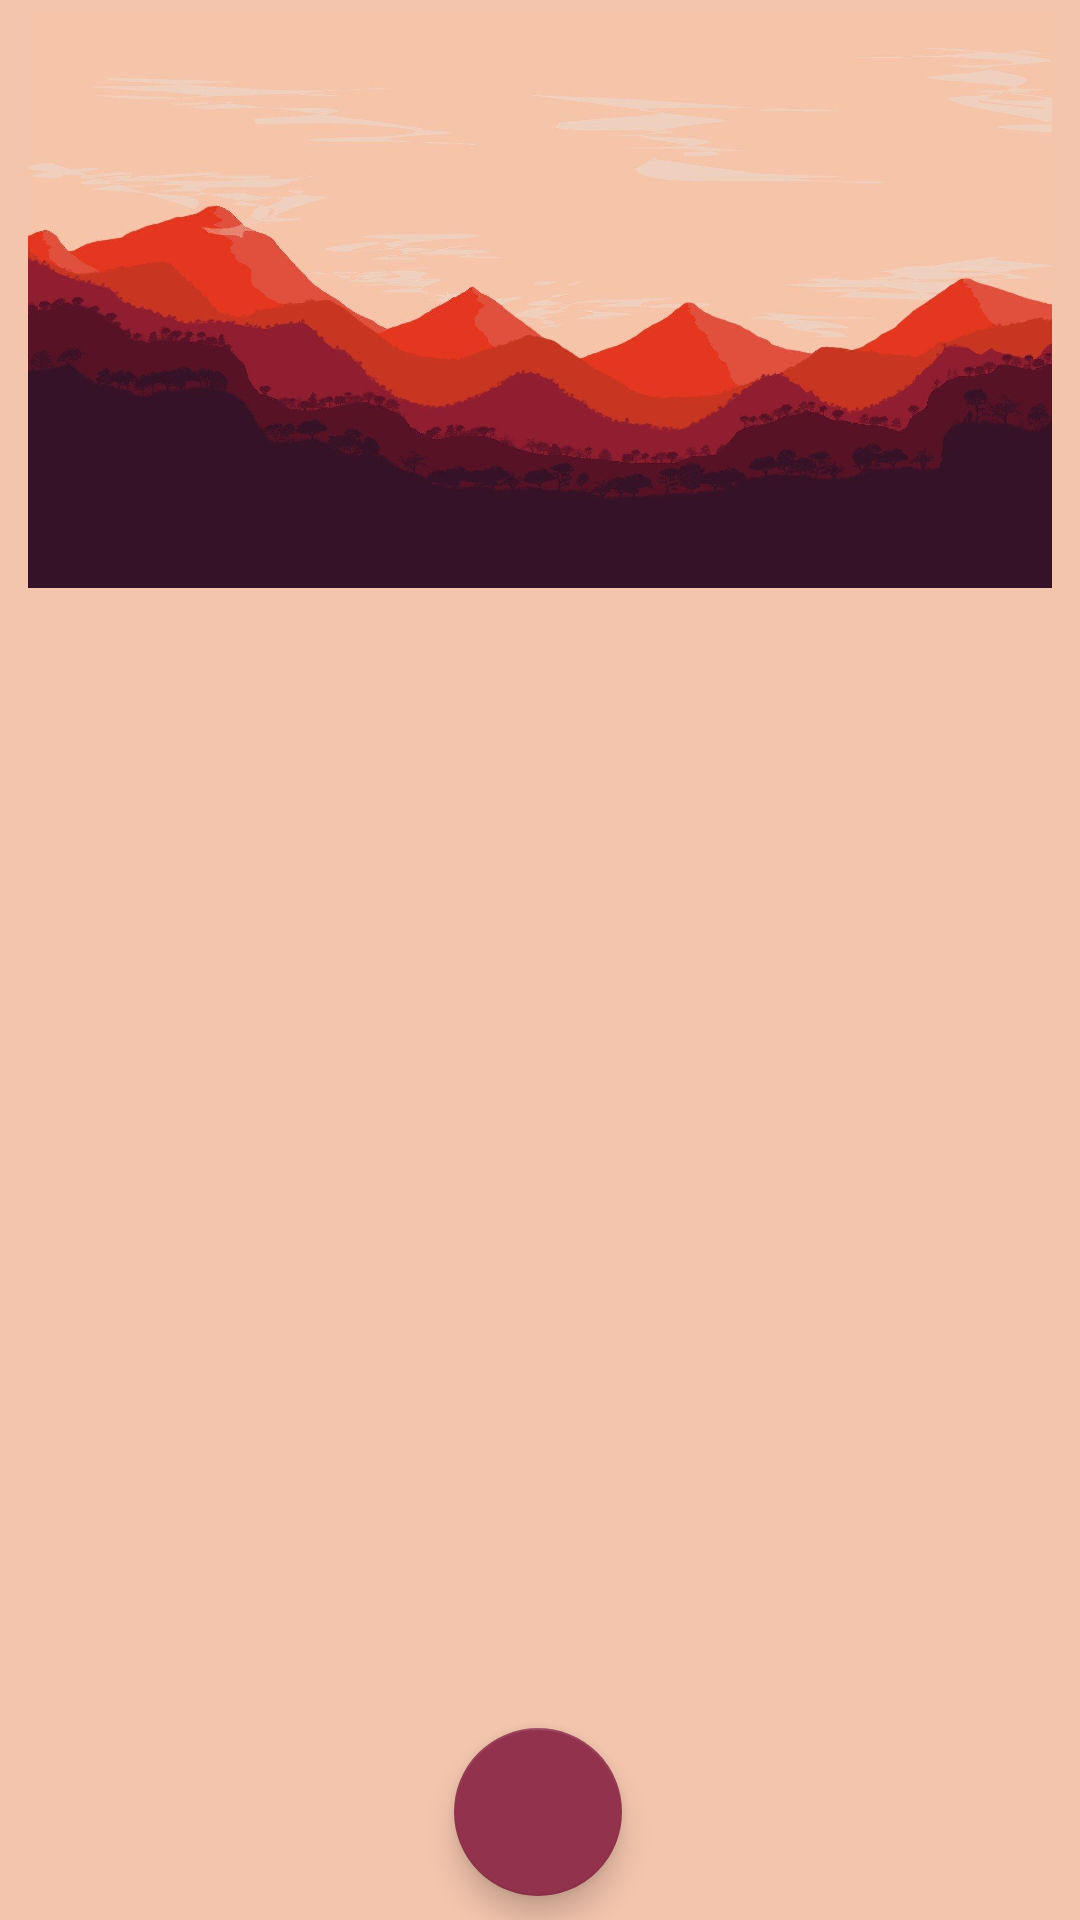

Produce the Android XML layout that renders to this screen, including the resource entries it uses.
<!-- AndroidManifest.xml: application theme Theme.TodoNote -->
<!-- res/layout/activity_main.xml -->
<?xml version="1.0" encoding="utf-8"?>
<androidx.constraintlayout.widget.ConstraintLayout xmlns:android="http://schemas.android.com/apk/res/android"
    xmlns:app="http://schemas.android.com/apk/res-auto"
    xmlns:tools="http://schemas.android.com/tools"
    android:layout_width="match_parent"
    android:layout_height="match_parent"
    android:background="@color/softCream"
    tools:context=".ui.main.MainActivity">


    <ImageView
        android:id="@+id/bgImg"
        android:layout_width="wrap_content"
        android:layout_height="192dp"
        android:layout_marginTop="4dp"
        android:contentDescription="@string/background_image"
        android:src="@drawable/bgimage"
        app:layout_constraintEnd_toEndOf="parent"
        app:layout_constraintHorizontal_bias="0.0"
        app:layout_constraintStart_toStartOf="parent"
        app:layout_constraintTop_toTopOf="parent" />

    <TextView
        android:id="@+id/tv_date"
        android:layout_width="wrap_content"
        android:layout_height="wrap_content"
        android:layout_marginStart="24dp"
        android:textColor="@color/textColor_54"
        android:textSize="28sp"
        android:textStyle="bold"
        app:layout_constraintBottom_toBottomOf="parent"
        app:layout_constraintStart_toStartOf="parent"
        app:layout_constraintTop_toTopOf="parent"
        app:layout_constraintVertical_bias="0.023"
        tools:text="13" />

    <TextView
        android:id="@+id/tv_day"
        android:layout_width="0dp"
        android:layout_height="wrap_content"
        android:textAlignment="center"
        android:textColor="@color/textColor_54"
        android:textSize="12sp"
        app:layout_constraintBottom_toTopOf="@+id/tv_monthYear"
        app:layout_constraintStart_toStartOf="@+id/tv_monthYear"
        app:layout_constraintTop_toTopOf="@+id/tv_date"
        app:layout_constraintVertical_chainStyle="packed"
        tools:text="Sunday" />

    <TextView
        android:id="@+id/tv_monthYear"
        android:layout_width="wrap_content"
        android:layout_height="wrap_content"
        android:layout_marginStart="8dp"
        android:textAlignment="center"
        android:textColor="@color/textColor_54"
        android:textSize="12sp"
        app:layout_constraintBottom_toBottomOf="@+id/tv_date"
        app:layout_constraintStart_toEndOf="@+id/tv_date"
        app:layout_constraintTop_toBottomOf="@+id/tv_day"
        tools:text="Mar 2022" />

    <androidx.recyclerview.widget.RecyclerView
        android:id="@+id/rvTasks"
        android:layout_width="match_parent"
        android:layout_height="match_parent"
        android:layout_marginTop="145dp"
        android:layout_marginBottom="65dp"
        app:layout_behavior="com.google.android.material.appbar.AppBarLayout$ScrollingViewBehavior"
        app:layout_constraintBottom_toTopOf="@+id/btnNewTask"
        app:layout_constraintEnd_toEndOf="parent"
        app:layout_constraintHorizontal_bias="0.0"
        app:layout_constraintStart_toStartOf="parent"
        app:layout_constraintTop_toTopOf="parent"
        app:layout_constraintVertical_bias="0.0"
        tools:listitem="@layout/card_task" />

    <com.google.android.material.floatingactionbutton.FloatingActionButton
        android:id="@+id/btnNewTask"
        android:layout_width="wrap_content"
        android:layout_height="wrap_content"
        android:layout_marginBottom="8dp"
        android:src="@drawable/ic_baseline_add_24"
        app:layout_constraintBottom_toBottomOf="parent"
        app:layout_constraintEnd_toEndOf="parent"
        app:layout_constraintHorizontal_bias="0.498"
        app:layout_constraintStart_toStartOf="parent" />
</androidx.constraintlayout.widget.ConstraintLayout>
<!-- res/layout/card_task.xml (included above) -->
<?xml version="1.0" encoding="utf-8"?>
<com.google.android.material.card.MaterialCardView xmlns:android="http://schemas.android.com/apk/res/android"
    xmlns:app="http://schemas.android.com/apk/res-auto"
    xmlns:tools="http://schemas.android.com/tools"
    android:id="@+id/task"
    android:layout_width="match_parent"
    android:layout_height="wrap_content"
    android:layout_centerInParent="true"
    android:layout_marginStart="16dp"
    android:layout_marginTop="5dp"
    android:layout_marginEnd="16dp"
    android:layout_marginBottom="5dp"
    app:cardCornerRadius="12dp"
    android:elevation="5dp"
    app:cardBackgroundColor="@color/darkOrange"
    android:animateLayoutChanges="true">

    <androidx.constraintlayout.widget.ConstraintLayout
        android:layout_width="match_parent"
        android:layout_height="match_parent"
        android:padding="16dp">


        <androidx.constraintlayout.widget.ConstraintLayout
            android:id="@+id/constraintLayout"
            android:layout_width="wrap_content"
            android:layout_height="wrap_content"
            android:background="@drawable/set_card"
            app:layout_constraintEnd_toEndOf="parent"
            app:layout_constraintHorizontal_bias="1.0"
            app:layout_constraintStart_toEndOf="@+id/tv_title"
            app:layout_constraintTop_toTopOf="@+id/tv_title">

            <TextView
                android:id="@+id/tv_priority"
                android:layout_width="wrap_content"
                android:layout_height="wrap_content"
                android:layout_marginStart="7dp"
                android:layout_marginTop="1dp"
                android:layout_marginEnd="7dp"
                android:layout_marginBottom="1dp"
                android:ellipsize="end"
                android:maxLines="1"
                android:textAllCaps="true"
                android:textSize="12sp"
                android:textStyle="bold"
                app:layout_constraintBottom_toBottomOf="parent"
                app:layout_constraintEnd_toEndOf="parent"
                app:layout_constraintStart_toStartOf="parent"
                app:layout_constraintTop_toTopOf="parent"
                app:layout_constraintVertical_bias="1.0"
                tools:text="High priority" />

        </androidx.constraintlayout.widget.ConstraintLayout>

        <TextView
            android:id="@+id/tv_title"
            android:layout_width="0dp"
            android:layout_height="wrap_content"
            android:ellipsize="end"
            android:maxLines="1"
            android:textSize="21sp"
            android:textStyle="bold"
            app:layout_constraintStart_toStartOf="parent"
            app:layout_constraintTop_toTopOf="parent"
            tools:text="Finish this project" />

        <TextView
            android:id="@+id/tv_description"
            android:layout_width="232dp"
            android:layout_height="51dp"
            android:layout_marginTop="8dp"
            android:ellipsize="end"
            android:maxLines="2"
            app:layout_constraintBottom_toBottomOf="parent"
            app:layout_constraintEnd_toEndOf="@+id/tv_title"
            app:layout_constraintHorizontal_bias="0.0"
            app:layout_constraintStart_toStartOf="@+id/tv_title"
            app:layout_constraintTop_toBottomOf="@+id/tv_title"
            tools:text="Create header item, Implement list of tasks, setup recycler view" />

        <ImageView
            android:id="@+id/imageView"
            android:layout_width="wrap_content"
            android:layout_height="wrap_content"
            android:layout_marginEnd="8dp"
            android:contentDescription="@null"
            app:layout_constraintBottom_toBottomOf="@+id/tv_description"
            app:layout_constraintEnd_toEndOf="parent"
            app:layout_constraintTop_toBottomOf="@+id/constraintLayout"
            tools:srcCompat="@drawable/ic_round_check_circle_24" />


    </androidx.constraintlayout.widget.ConstraintLayout>

</com.google.android.material.card.MaterialCardView>
<!-- resources referenced by this layout -->
<resources>
  <color name="darkOrange">#92324C</color>
  <color name="softCream">#F3C5AD</color>
  <color name="textColor_54">#8A000000</color>
  <!-- drawable bgimage: jpg bitmap (drawable-notnight, 62179 bytes) -->
  <!-- drawable ic_round_check_circle_24 (drawable-v24) -->
  <vector xmlns:android="http://schemas.android.com/apk/res/android"
      android:width="36dp"
      android:height="36dp"
      android:viewportWidth="24"
      android:viewportHeight="24">
  
      <path
          android:fillColor="@android:color/white"
          android:pathData="M12,2C6.48,2 2,6.48 2,12s4.48,10 10,10 10,-4.48 10,-10S17.52,2 12,2zM9.29,16.29L5.7,12.7c-0.39,-0.39 -0.39,-1.02 0,-1.41 0.39,-0.39 1.02,-0.39 1.41,0L10,14.17l6.88,-6.88c0.39,-0.39 1.02,-0.39 1.41,0 0.39,0.39 0.39,1.02 0,1.41l-7.59,7.59c-0.38,0.39 -1.02,0.39 -1.41,0z" />
  </vector>
  <!-- drawable set_card (drawable) -->
  <?xml version="1.0" encoding="utf-8"?>
  
  <layer-list xmlns:android="http://schemas.android.com/apk/res/android">
      <item>
          <shape android:shape="rectangle">
              <solid android:color="@color/white"/>
              <corners
                  android:topRightRadius="6dp"
                  android:topLeftRadius="6dp"
                  android:bottomLeftRadius="6dp"
                  android:bottomRightRadius="6dp"/>
          </shape>
      </item>
  </layer-list>
  <string name="background_image">Background Image</string>
  <style name="Theme.TodoNote" parent="Theme.MaterialComponents.DayNight.DarkActionBar">
          
          <item name="colorPrimary">@color/softCream</item>
          <item name="colorPrimaryVariant">@color/purple_700</item>
          <item name="colorOnPrimary">@color/white</item>
          
          <item name="colorSecondary">@color/darkOrange</item>
          <item name="colorSecondaryVariant">@color/darkOrange</item>
          <item name="colorOnSecondary">@color/black</item>
          
          <item name="android:statusBarColor">?attr/colorPrimaryVariant</item>
          
      </style>
  <color name="white">#FFFFFFFF</color>
  <color name="purple_700">#FF3700B3</color>
  <color name="black">#FF000000</color>
</resources>
